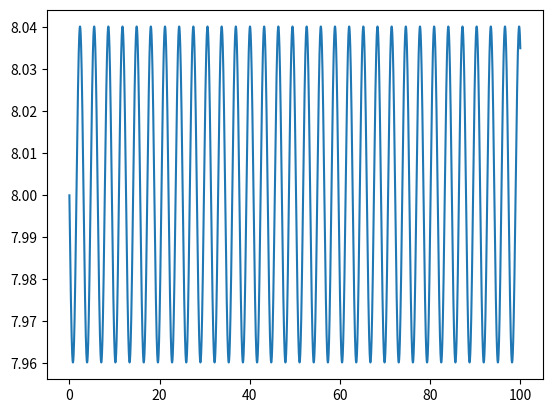

The matplotlib source for this figure:
import numpy as np
import matplotlib.pyplot as plt

m = 1
k = 1
w = np.sqrt(k/m)
t0 = 0
tf = 100
dt = 0.01
n = int((tf-t0)/dt)

t = np.linspace(t0, tf, n+1)

a = np.empty(n+1)
x = np.empty(n+1)
x[0] = 4
v = np.empty(n+1)
v[0] = 0

Em = np.empty(n+1)

for i in range(n):
    a[i] = (-k * x[i])/m
    v[i+1] = v[i] + a[i]*dt
    x[i+1] = x[i] + v[i+1]*dt
    Em[i] = 0.5*m*(v[i]**2) + 0.5*k*(x[i]**2)

Em[n] = 0.5*m*(v[n]**2) + 0.5*k*(x[n]**2)

print(Em)


plt.plot(t, Em)
plt.show()